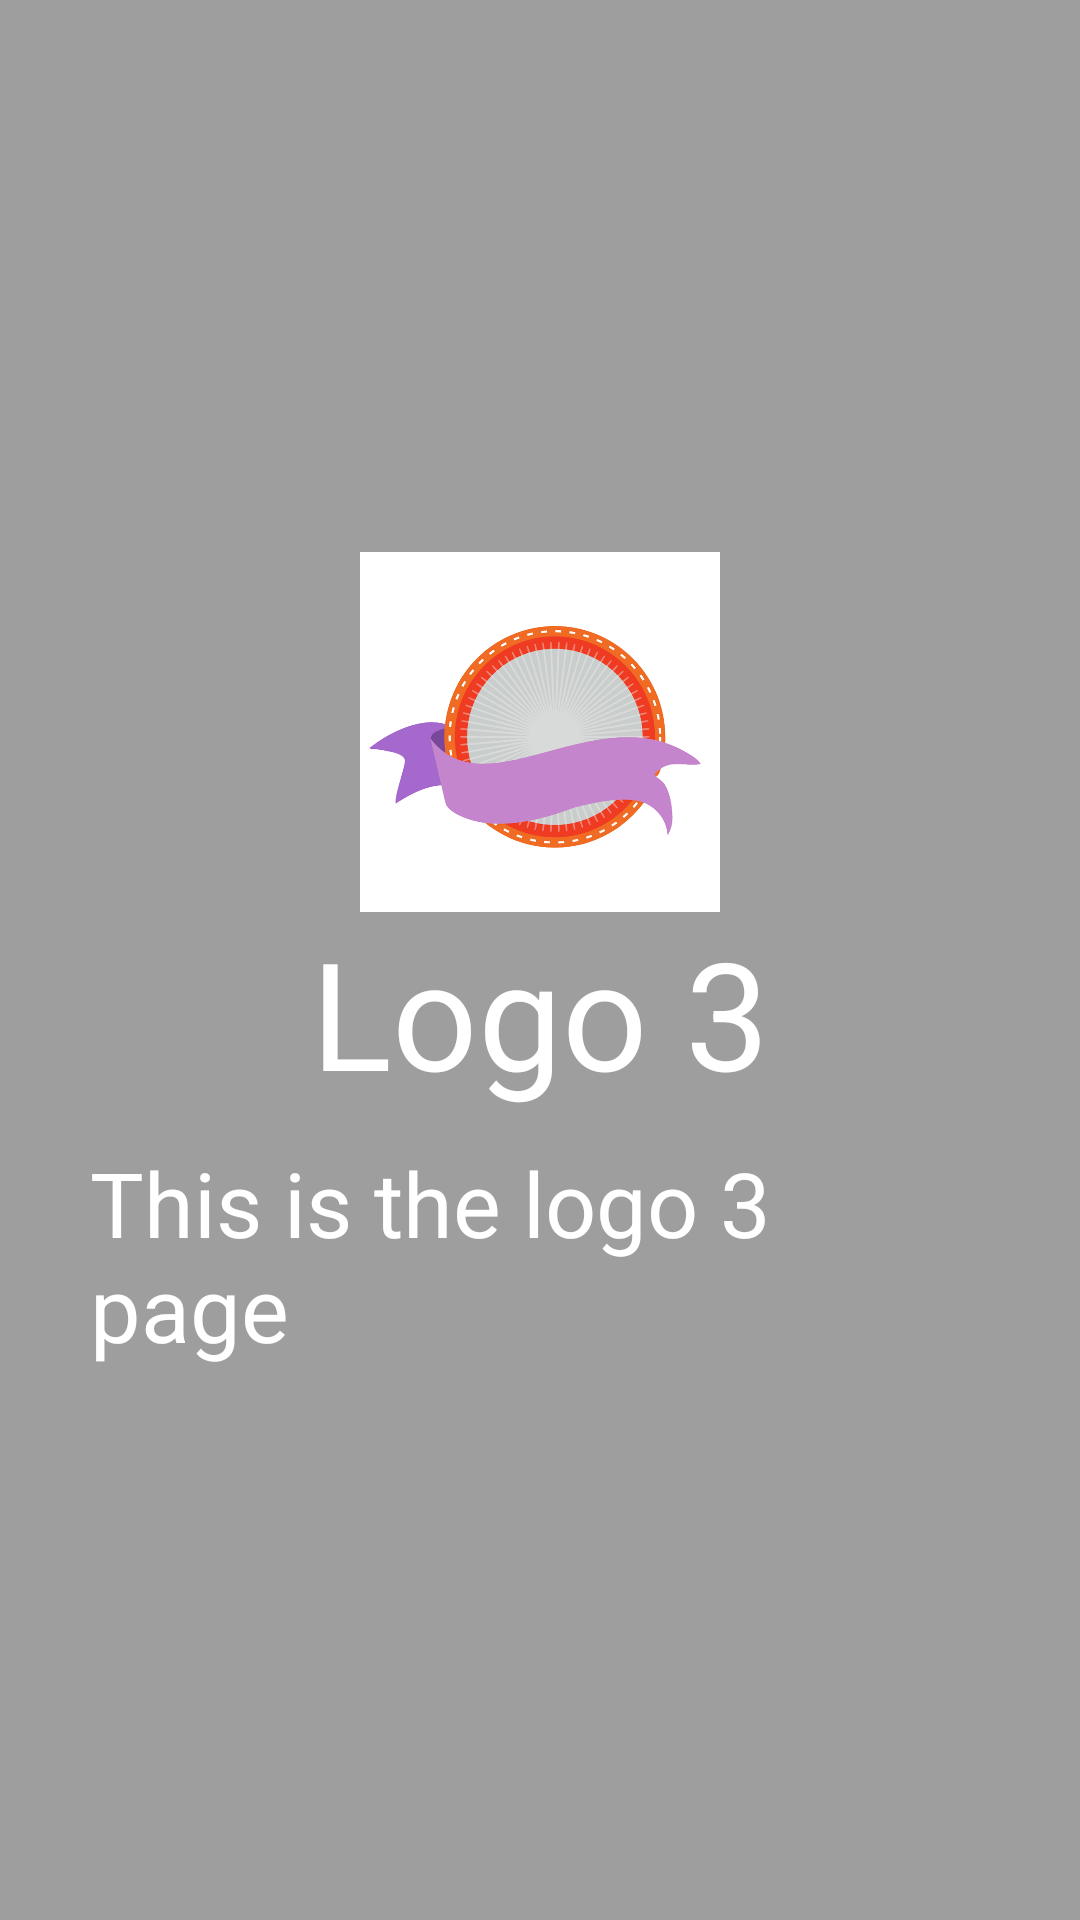

Write the Android layout XML for this screen, with the resource values it uses.
<!-- AndroidManifest.xml: application theme AppTheme -->
<!-- res/layout/activity_screen3.xml -->
<?xml version="1.0" encoding="utf-8"?>
<RelativeLayout xmlns:android="http://schemas.android.com/apk/res/android"
    android:orientation="vertical" android:layout_width="match_parent"
    android:layout_height="match_parent"
    android:background="@color/screen3">

    <LinearLayout
        android:layout_width="wrap_content"
        android:layout_height="wrap_content"
        android:layout_centerInParent="true"
        android:gravity="center_horizontal"
        android:orientation="vertical">

        <ImageView
            android:layout_width="120dp"
            android:layout_height="120dp"
            android:src="@drawable/logo3"/>
        <TextView
            android:textSize="50dp"
            android:layout_height="wrap_content"
            android:layout_width="wrap_content"
            android:textColor="#FFF"
            android:text="Logo 3"/>
        <TextView
            android:textSize="30dp"
            android:layout_height="wrap_content"
            android:layout_width="wrap_content"
            android:textColor="#FFF"
            android:paddingLeft="30dp"
            android:paddingRight="30dp"
            android:layout_marginTop="10dp"
            android:text="This is the logo 3 page"/>

    </LinearLayout>
</RelativeLayout>
<!-- resources referenced by this layout -->
<resources>
  <color name="screen3">#9E9E9E</color>
  <!-- drawable logo3: png bitmap (drawable-hdpi, 159450 bytes) -->
  <style name="AppTheme" parent="Theme.AppCompat.Light.NoActionBar">
          
          <item name="colorPrimary">@color/colorPrimary</item>
          <item name="colorPrimaryDark">@color/colorPrimaryDark</item>
          <item name="colorAccent">@color/colorAccent</item>
          <item name="android:windowActionBar">false</item>
          <item name="android:windowNoTitle">true</item>
          <item name="drawerArrowStyle">@style/DrawerArrowStyle</item>
      </style>
  <color name="colorPrimary">#2196F3</color>
  <color name="colorPrimaryDark">#0D47A1</color>
  <color name="colorAccent">#FF4081</color>
  <style name="DrawerArrowStyle" parent="@style/Widget.AppCompat.DrawerArrowToggle">
          <item name="spinBars">true</item>
          <item name="color">#fff</item>
      </style>
</resources>
